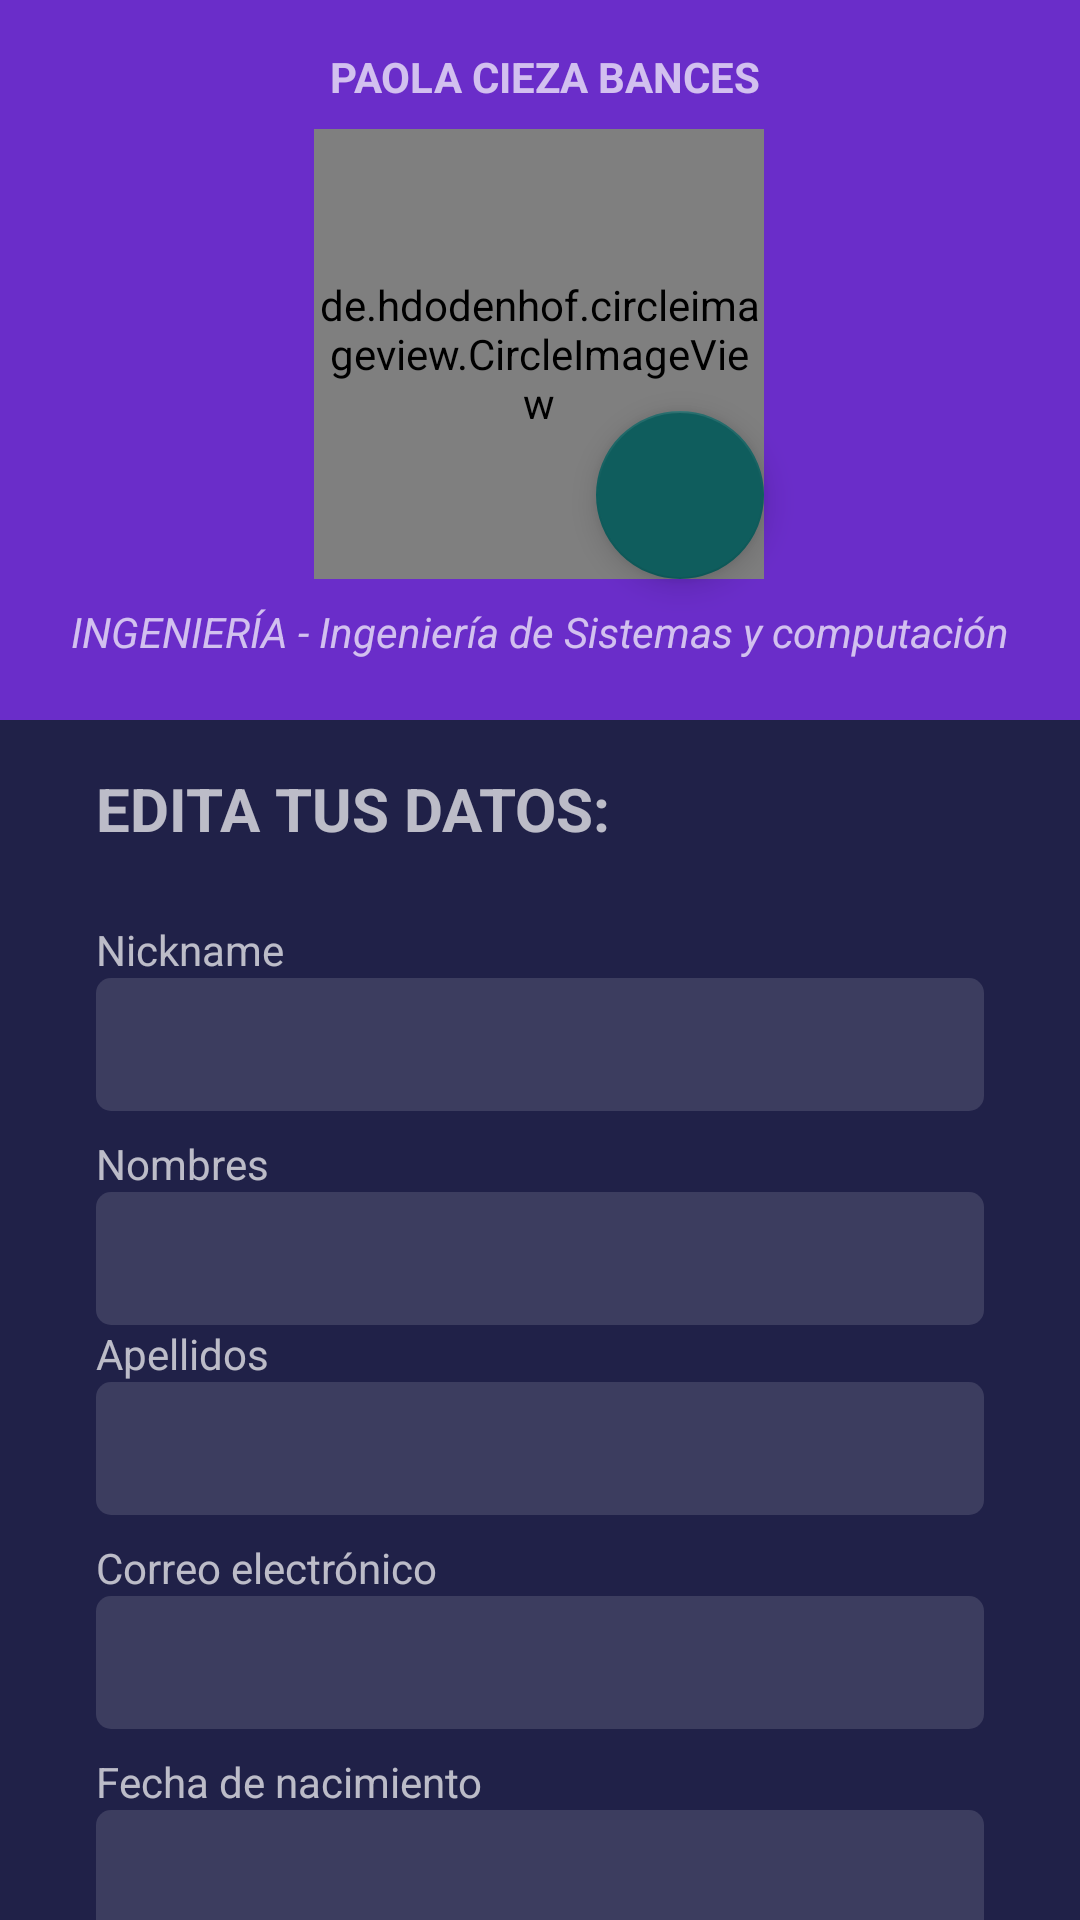

This screen was rendered from an Android layout file. Write that file and the resources it references.
<!-- AndroidManifest.xml: application theme Theme.AppCompat.NoActionBar -->
<!-- res/layout/activity_perfil.xml -->
<?xml version="1.0" encoding="utf-8"?>
<ScrollView
    xmlns:android="http://schemas.android.com/apk/res/android"
    xmlns:app="http://schemas.android.com/apk/res-auto"
    xmlns:tools="http://schemas.android.com/tools"
    android:layout_width="match_parent"
    android:layout_height="match_parent"
    android:scrollbars="none"
    android:fillViewport="true"
    tools:context=".ui.presentation.PerfilActivity">
<androidx.constraintlayout.widget.ConstraintLayout
    android:layout_width="match_parent"
    android:layout_height="match_parent"
    android:background="@color/colorMoradoClaro">

    <TextView
        android:id="@+id/lblCompleteNamePerfil"
        android:layout_width="wrap_content"
        android:layout_height="wrap_content"
        android:layout_marginTop="16dp"
        android:text=" PAOLA CIEZA BANCES"
        android:textStyle="bold"
        app:layout_constraintEnd_toEndOf="parent"
        app:layout_constraintStart_toStartOf="parent"
        app:layout_constraintTop_toTopOf="parent" />

    <de.hdodenhof.circleimageview.CircleImageView
        android:id="@+id/profile_image"
        android:layout_width="150dp"
        android:layout_height="150dp"
        android:layout_marginTop="8dp"
        android:src="@drawable/foto_prueba"
        app:layout_constraintEnd_toEndOf="parent"
        app:layout_constraintHorizontal_bias="0.498"
        app:layout_constraintStart_toStartOf="parent"
        app:layout_constraintTop_toBottomOf="@+id/lblCompleteNamePerfil" />

    <androidx.constraintlayout.widget.ConstraintLayout
        android:id="@+id/constraintLayout2"
        android:layout_width="match_parent"
        android:layout_height="match_parent"
        android:layout_marginTop="20dp"
        android:background="@color/foLogin"
        app:layout_constraintBottom_toBottomOf="parent"
        app:layout_constraintTop_toBottomOf="@+id/lblFacultyPerfil">

        <TextView
            android:id="@+id/Nickname"
            android:layout_width="0dp"
            android:layout_height="wrap_content"
            android:layout_marginTop="24dp"
            android:text="Nickname"
            app:layout_constraintEnd_toEndOf="@+id/textView7"
            app:layout_constraintStart_toStartOf="@+id/textView7"
            app:layout_constraintTop_toBottomOf="@+id/textView7" />


        <TextView
            android:id="@+id/Nombre"
            android:layout_width="0dp"
            android:layout_height="wrap_content"
            android:layout_marginTop="8dp"
            android:text="Nombres"
            app:layout_constraintEnd_toEndOf="@+id/inputNickPerfil"
            app:layout_constraintStart_toStartOf="@+id/inputNickPerfil"
            app:layout_constraintTop_toBottomOf="@+id/inputNickPerfil" />

        <TextView
            android:id="@+id/Apellidos"
            android:layout_width="0dp"
            android:layout_height="wrap_content"
            android:text="Apellidos"
            app:layout_constraintEnd_toEndOf="@+id/inputNamePerfil"
            app:layout_constraintStart_toStartOf="@+id/inputNamePerfil"
            app:layout_constraintTop_toBottomOf="@+id/inputNamePerfil" />

        <TextView
            android:id="@+id/textView10"
            android:layout_width="0dp"
            android:layout_height="wrap_content"
            android:layout_marginTop="8dp"
            android:text="Correo electrónico"
            app:layout_constraintEnd_toEndOf="@+id/inputLastNamePerfil"
            app:layout_constraintStart_toStartOf="@+id/inputLastNamePerfil"
            app:layout_constraintTop_toBottomOf="@+id/inputLastNamePerfil" />

        <TextView
            android:id="@+id/textView11"
            android:layout_width="0dp"
            android:layout_height="wrap_content"
            android:layout_marginTop="8dp"
            android:text="Fecha de nacimiento"
            app:layout_constraintEnd_toEndOf="@+id/inputEmailPerfil"
            app:layout_constraintStart_toStartOf="@+id/inputEmailPerfil"
            app:layout_constraintTop_toBottomOf="@+id/inputEmailPerfil" />

        <TextView
            android:id="@+id/textView13"
            android:layout_width="0dp"
            android:layout_height="wrap_content"
            android:layout_marginTop="8dp"
            android:text="Género"
            app:layout_constraintEnd_toEndOf="@+id/inputBirthdayPerfil"
            app:layout_constraintStart_toStartOf="@+id/inputBirthdayPerfil"
            app:layout_constraintTop_toBottomOf="@+id/inputBirthdayPerfil" />

        <TextView
            android:id="@+id/textView7"
            android:layout_width="0dp"
            android:layout_height="wrap_content"
            android:layout_marginStart="32dp"
            android:layout_marginTop="16dp"
            android:layout_marginEnd="32dp"
            android:text="EDITA TUS DATOS:"
            android:textSize="20dp"
            android:textStyle="bold"
            app:layout_constraintEnd_toEndOf="parent"
            app:layout_constraintStart_toStartOf="parent"
            app:layout_constraintTop_toTopOf="parent" />

        <EditText
            android:id="@+id/inputLastNamePerfil"
            android:layout_width="0dp"
            android:layout_height="wrap_content"
            android:background="@drawable/radiusinput"
            android:ems="10"
            android:inputType="text"
            android:padding="10dp"
            app:layout_constraintEnd_toEndOf="@+id/Apellidos"
            app:layout_constraintHorizontal_bias="0.0"
            app:layout_constraintStart_toStartOf="@+id/Apellidos"
            app:layout_constraintTop_toBottomOf="@+id/Apellidos" />

        <EditText
            android:id="@+id/inputNamePerfil"
            android:layout_width="0dp"
            android:layout_height="wrap_content"
            android:background="@drawable/radiusinput"
            android:ems="10"
            android:inputType="text"
            android:padding="10dp"
            app:layout_constraintEnd_toEndOf="@+id/Nombre"
            app:layout_constraintStart_toStartOf="@+id/Nombre"
            app:layout_constraintTop_toBottomOf="@+id/Nombre" />

        <EditText
            android:id="@+id/inputNickPerfil"
            android:layout_width="0dp"
            android:layout_height="wrap_content"
            android:background="@drawable/radiusinput"
            android:ems="10"
            android:inputType="text"
            android:padding="10dp"
            app:layout_constraintEnd_toEndOf="@+id/Nickname"
            app:layout_constraintStart_toStartOf="@+id/Nickname"
            app:layout_constraintTop_toBottomOf="@+id/Nickname" />

        <EditText
            android:id="@+id/inputEmailPerfil"
            android:layout_width="0dp"
            android:layout_height="wrap_content"
            android:background="@drawable/radiusinput"
            android:ems="10"
            android:inputType="textEmailAddress"
            android:padding="10dp"
            app:layout_constraintEnd_toEndOf="@+id/textView10"
            app:layout_constraintStart_toStartOf="@+id/textView10"
            app:layout_constraintTop_toBottomOf="@+id/textView10" />

        <EditText
            android:id="@+id/inputBirthdayPerfil"
            android:layout_width="0dp"
            android:layout_height="wrap_content"
            android:background="@drawable/radiusinput"
            android:ems="10"
            android:inputType="date"
            android:padding="10dp"
            app:layout_constraintEnd_toEndOf="@+id/textView11"
            app:layout_constraintStart_toStartOf="@+id/textView11"
            app:layout_constraintTop_toBottomOf="@+id/textView11" />

        <Button
            android:id="@+id/btnGuardar"
            android:layout_width="0dp"
            android:layout_height="wrap_content"
            android:layout_marginTop="16dp"
            android:layout_marginBottom="16dp"
            android:background="@drawable/radius"
            android:onClick="saveChanges"
            android:text="Guardar cambios"
            app:layout_constraintBottom_toBottomOf="parent"
            app:layout_constraintEnd_toEndOf="@+id/spinnerGenrePerfil"
            app:layout_constraintStart_toStartOf="@+id/spinnerGenrePerfil"
            app:layout_constraintTop_toBottomOf="@+id/spinnerGenrePerfil" />

        <Spinner
            android:id="@+id/spinnerGenrePerfil"
            android:layout_width="0dp"
            android:layout_height="wrap_content"
            android:background="@drawable/radiusinput"
            app:layout_constraintEnd_toEndOf="@+id/textView13"
            app:layout_constraintStart_toStartOf="@+id/textView13"
            app:layout_constraintTop_toBottomOf="@+id/textView13" />

    </androidx.constraintlayout.widget.ConstraintLayout>

    <TextView
        android:id="@+id/lblFacultyPerfil"
        android:layout_width="wrap_content"
        android:layout_height="wrap_content"
        android:layout_marginTop="8dp"
        android:text="INGENIERÍA - Ingeniería de Sistemas y computación"
        android:textStyle="italic"
        app:layout_constraintEnd_toEndOf="parent"
        app:layout_constraintStart_toStartOf="parent"
        app:layout_constraintTop_toBottomOf="@+id/profile_image" />

    <com.google.android.material.floatingactionbutton.FloatingActionButton
        android:id="@+id/floatingActionButton4"
        android:layout_width="wrap_content"
        android:layout_height="wrap_content"
        android:clickable="true"
        app:backgroundTint="@color/verde"
        app:layout_constraintBottom_toBottomOf="@+id/profile_image"
        app:layout_constraintEnd_toEndOf="@+id/profile_image"
        app:maxImageSize="35dp"
        app:srcCompat="@drawable/ic_baseline_add_a_photo_20" />


</androidx.constraintlayout.widget.ConstraintLayout>
</ScrollView>
<!-- resources referenced by this layout -->
<resources>
  <color name="colorMoradoClaro">#6A2DC9</color>
  <color name="foLogin">#202148</color>
  <color name="verde">#0F5D5D</color>
  <!-- drawable radius (drawable) -->
  <?xml version="1.0" encoding="utf-8"?>
  <shape xmlns:android="http://schemas.android.com/apk/res/android" android:shape="rectangle">
      <solid android:color="@color/verde"/>
      <corners android:radius="20dp"> </corners>
  </shape>
  <!-- drawable radiusinput (drawable) -->
  <?xml version="1.0" encoding="utf-8"?>
  <shape xmlns:android="http://schemas.android.com/apk/res/android" android:shape="rectangle">
      <solid android:color="@color/colorRe"/>
      <corners android:radius="5sp"> </corners>
  </shape>
  <color name="colorRe">#20FFFFFF</color>
</resources>
